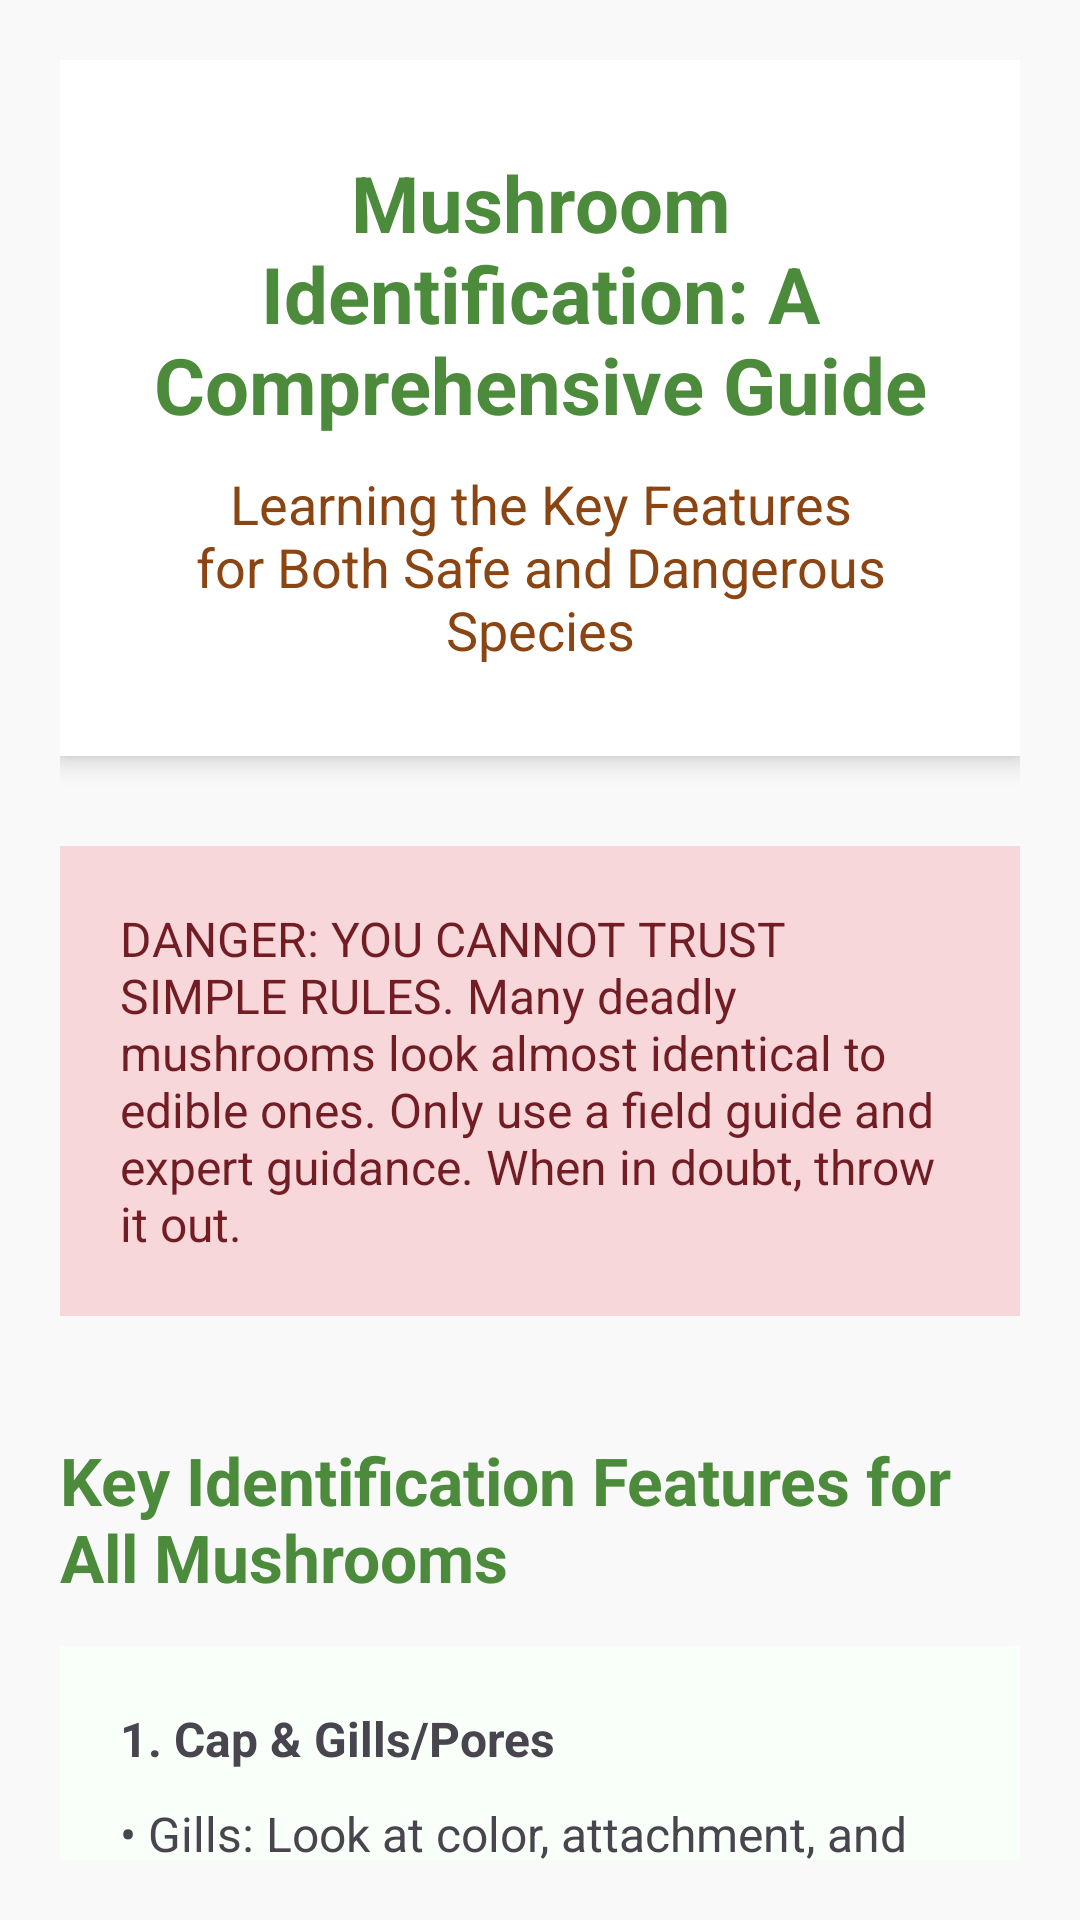

Here is an Android app screen rendered from its layout file. Give the layout XML and the strings, colors and styles it references.
<!-- AndroidManifest.xml: application theme Theme.MyApplication -->
<!-- res/layout/activity_identification.xml -->
<?xml version="1.0" encoding="utf-8"?>
<ScrollView xmlns:android="http://schemas.android.com/apk/res/android"
    android:id="@+id/scrollView"
    android:layout_width="match_parent"
    android:layout_height="match_parent"
    android:padding="20dp"
    android:background="@color/BG"
    android:scrollbars="none"
    android:fadeScrollbars="false">

    <LinearLayout
        android:id="@+id/linearLayoutContainer"
        android:layout_width="match_parent"
        android:layout_height="wrap_content"
        android:orientation="vertical"
        android:gravity="center_horizontal">

        <LinearLayout
            android:layout_width="match_parent"
            android:layout_height="wrap_content"
            android:orientation="vertical"
            android:background="#ffffff"
            android:padding="30dp"
            android:layout_marginBottom="20dp"
            android:elevation="5dp">

            <TextView
                android:id="@+id/titleTextView"
                android:layout_width="wrap_content"
                android:layout_height="wrap_content"
                android:text="Mushroom Identification: A Comprehensive Guide"
                android:textSize="26sp"
                android:textColor="#4b8b3b"
                android:textStyle="bold"
                android:gravity="center"/>

            <TextView
                android:id="@+id/subtitleTextView"
                android:layout_width="wrap_content"
                android:layout_height="wrap_content"
                android:text="Learning the Key Features for Both Safe and Dangerous Species"
                android:textSize="18sp"
                android:textColor="#8b4513"
                android:layout_marginTop="10dp"
                android:gravity="center"/>
        </LinearLayout>

        <TextView
            android:id="@+id/warningTextView"
            android:layout_width="match_parent"
            android:layout_height="wrap_content"
            android:background="#f8d7da"
            android:textColor="#721c24"
            android:padding="20dp"
            android:textSize="16sp"
            android:text="DANGER: YOU CANNOT TRUST SIMPLE RULES. Many deadly mushrooms look almost identical to edible ones. Only use a field guide and expert guidance. When in doubt, throw it out."
            android:layout_marginBottom="20dp"
            android:layout_marginTop="10dp"/>

        <TextView
            android:id="@+id/sectionTitleTextView"
            android:layout_width="match_parent"
            android:layout_height="wrap_content"
            android:text="Key Identification Features for All Mushrooms"
            android:textSize="22sp"
            android:textColor="#4b8b3b"
            android:layout_marginTop="20dp"
            android:layout_marginBottom="15dp"
            android:textStyle="bold"/>

        <LinearLayout
            android:layout_width="match_parent"
            android:layout_height="wrap_content"
            android:orientation="vertical"
            android:background="#f9fff9"
            android:padding="20dp"
            android:layout_marginBottom="15dp">

            <TextView
                android:layout_width="match_parent"
                android:layout_height="wrap_content"
                android:text="1. Cap &amp; Gills/Pores"
                android:textSize="16sp"
                android:textStyle="bold"
                android:paddingBottom="10dp"/>

            <TextView
                android:layout_width="match_parent"
                android:layout_height="wrap_content"
                android:text="• Gills: Look at color, attachment, and spacing. Example: Oyster Mushroom has white gills extending down stem; Death Cap has free white gills."
                android:textSize="16sp"
                android:paddingBottom="5dp"/>

            <TextView
                android:layout_width="match_parent"
                android:layout_height="wrap_content"
                android:text="• Pores: Some mushrooms like King Bolete have sponge-like undersides. Some pore-bearing mushrooms are poisonous."
                android:textSize="16sp"/>
        </LinearLayout>

        <LinearLayout
            android:layout_width="match_parent"
            android:layout_height="wrap_content"
            android:orientation="vertical"
            android:background="#f9fff9"
            android:padding="20dp"
            android:layout_marginBottom="15dp">

            <TextView
                android:layout_width="match_parent"
                android:layout_height="wrap_content"
                android:text="2. Stem, Ring &amp; Volva"
                android:textSize="16sp"
                android:textStyle="bold"
                android:paddingBottom="10dp"/>

            <TextView
                android:layout_width="match_parent"
                android:layout_height="wrap_content"
                android:text="• Stem: Note shape, texture, and color."
                android:textSize="16sp"
                android:paddingBottom="5dp"/>

            <TextView
                android:layout_width="match_parent"
                android:layout_height="wrap_content"
                android:text="• Ring (Annulus): Skirt-like ring. Example: Shiitake has none; Death Cap has it."
                android:textSize="16sp"
                android:paddingBottom="5dp"/>

            <TextView
                android:layout_width="match_parent"
                android:layout_height="wrap_content"
                android:text="• Volva: Cup at the base. Critical feature of Amanita. Dig entire mushroom to check."
                android:textSize="16sp"/>
        </LinearLayout>

        <LinearLayout
            android:layout_width="match_parent"
            android:layout_height="wrap_content"
            android:orientation="vertical"
            android:background="#f9fff9"
            android:padding="20dp"
            android:layout_marginBottom="15dp">

            <TextView
                android:layout_width="match_parent"
                android:layout_height="wrap_content"
                android:text="3. Spore Print"
                android:textSize="16sp"
                android:textStyle="bold"
                android:paddingBottom="10dp"/>

            <TextView
                android:layout_width="match_parent"
                android:layout_height="wrap_content"
                android:text="• Edible Meadow Mushroom: Chocolate brown spore print."
                android:textSize="16sp"
                android:paddingBottom="5dp"/>

            <TextView
                android:layout_width="match_parent"
                android:layout_height="wrap_content"
                android:text="• Edible Morel: Light yellow spore print."
                android:textSize="16sp"
                android:paddingBottom="5dp"/>

            <TextView
                android:layout_width="match_parent"
                android:layout_height="wrap_content"
                android:text="• Poisonous Destroying Angel: White spore print. Key red flag."
                android:textSize="16sp"
                android:paddingBottom="5dp"/>

            <TextView
                android:layout_width="match_parent"
                android:layout_height="wrap_content"
                android:text="• How to get a print: Place cap gills-down on paper, cover with bowl, wait a few hours."
                android:textSize="16sp"/>
        </LinearLayout>

        <TextView
            android:id="@+id/redFlagsTextView"
            android:layout_width="match_parent"
            android:layout_height="wrap_content"
            android:text="Red Flags to Always Watch For: \n• Death Cap Trio: White gills + ring + volva = likely deadly Amanita. Do not eat.\n• Any mushroom with white gills and white spore print: Avoid unless expert.\n• No-go categories: All small brown mushrooms (LBMs) and mushrooms that bruise blue."
            android:textSize="16sp"
            android:textColor="#721c24"
            android:background="#f8d7da"
            android:padding="20dp"
            android:layout_marginBottom="20dp"/>
    </LinearLayout>
</ScrollView>
<!-- resources referenced by this layout -->
<resources>
  <color name="BG">#F9F9F9</color>
  <style name="Theme.MyApplication" parent="Base.Theme.MyApplication" />
  <style name="Base.Theme.MyApplication" parent="Theme.Material3.DayNight.NoActionBar">
          
          <item name="android:windowIsTranslucent">true</item>
          <item name="android:windowBackground">@android:color/transparent</item>
          <item name="android:statusBarColor">@android:color/transparent</item>
          <item name="android:navigationBarColor">@android:color/transparent</item>
          <item name="android:windowDrawsSystemBarBackgrounds">true</item>
      </style>
</resources>
